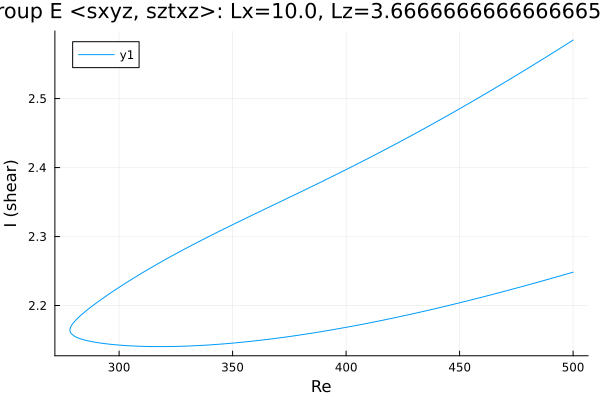

The file beside this chart, header and first rows:
Re, shear
500.0, 2.585
499.9, 2.585
498.5, 2.582
497.1, 2.579
495.7, 2.576
494.3, 2.573
492.9, 2.57
491.5, 2.567
490, 2.564
488.6, 2.561
487.2, 2.558
485.8, 2.556
484.4, 2.553
483, 2.55
481.6, 2.547
480.1, 2.544
478.7, 2.541
477.3, 2.538
475.9, 2.536
474.5, 2.533
473.1, 2.53
471.7, 2.527
470.2, 2.524
468.8, 2.522
467.4, 2.519
466, 2.516
464.6, 2.513
463.2, 2.51
461.8, 2.508
460.3, 2.505
458.9, 2.502
457.5, 2.5
456.1, 2.497
454.7, 2.494
453.3, 2.491
451.9, 2.489
450.4, 2.486
449, 2.483
447.6, 2.481
446.2, 2.478
444.8, 2.476
443.4, 2.473
442, 2.47
440.6, 2.468
439.1, 2.465
437.7, 2.463
436.3, 2.46
434.9, 2.457
433.5, 2.455
432.1, 2.452
430.7, 2.45
429.2, 2.447
427.8, 2.445
426.4, 2.442
425, 2.44
423.6, 2.437
422.2, 2.435
420.8, 2.432
419.3, 2.43
417.9, 2.427
... 329 more rows
